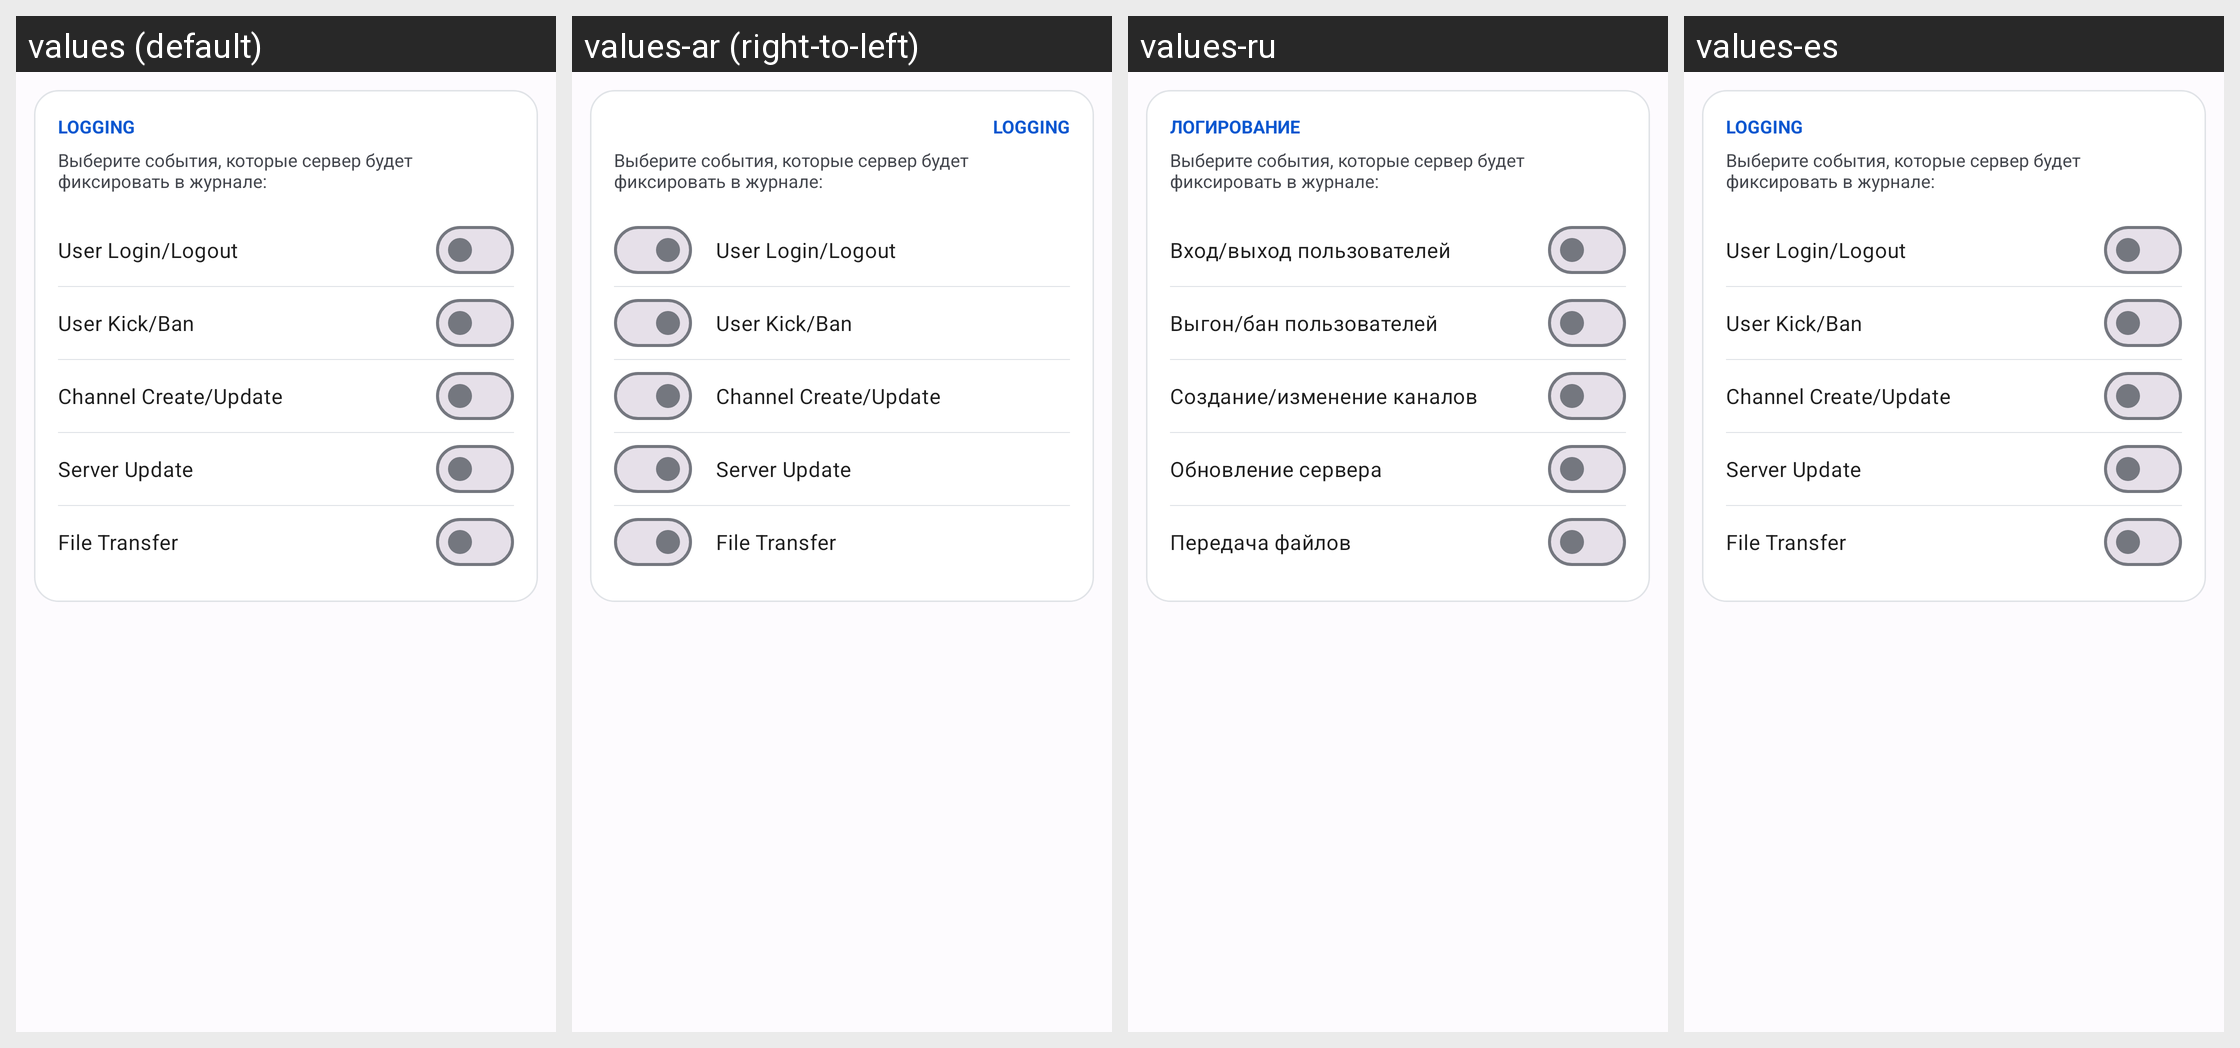

This grid shows one Android layout under several languages. Give, for every string resource on the screen, its name, the default text and each shown locale's text.
Android screen res/layout/fragment_server_prop_logging.xml rendered under 4 locales, left to right: values (default), values-ar (right-to-left), values-ru, values-es. Device: Nexus 5 (rendered at 1080×1920; each locale shown at half size, 540×960, under a caption strip naming it); theme AppTheme.
Other locales in the repository, not shown: values-ar-rIL, values-az, values-da-rDK, values-de, values-hr, values-in, values-it, values-mk, values-nl, values-pt, values-tr, values-vi-rVN, values-zh.
Strings drawn on this screen, with the default value and each locale's value (text and hints the layout hard-codes, and strings that could not be matched under every locale, appear in the picture but are not listed):

tab_logging
  values: Logging
  values-ar: Logging  [not translated; the default value is used]
  values-ru: Логирование
  values-es: Logging  [not translated; the default value is used]

label_log_user_login
  values: User Login/Logout
  values-ar: User Login/Logout  [not translated; the default value is used]
  values-ru: Вход/выход пользователей
  values-es: User Login/Logout  [not translated; the default value is used]

label_log_user_kick
  values: User Kick/Ban
  values-ar: User Kick/Ban  [not translated; the default value is used]
  values-ru: Выгон/бан пользователей
  values-es: User Kick/Ban  [not translated; the default value is used]

label_log_channel
  values: Channel Create/Update
  values-ar: Channel Create/Update  [not translated; the default value is used]
  values-ru: Создание/изменение каналов
  values-es: Channel Create/Update  [not translated; the default value is used]

label_log_server_update
  values: Server Update
  values-ar: Server Update  [not translated; the default value is used]
  values-ru: Обновление сервера
  values-es: Server Update  [not translated; the default value is used]

label_log_file_transfer
  values: File Transfer
  values-ar: File Transfer  [not translated; the default value is used]
  values-ru: Передача файлов
  values-es: File Transfer  [not translated; the default value is used]
